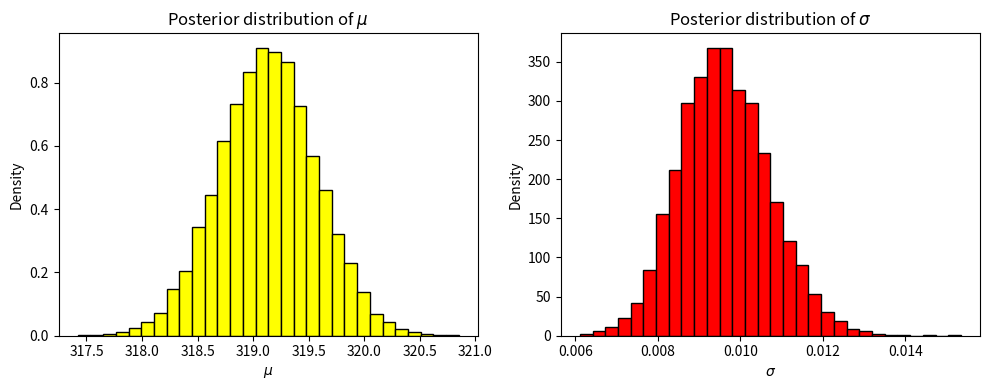

Reproduce this figure in Python.
import numpy as np
import matplotlib.pyplot as plt

np.random.seed(42)
true_mu = 12
true_sigma = 11
data = np.random.normal(true_mu, true_sigma, size = 150)

prior_mu_mean = 2
prior_mu_precision = 4
prior_sigma_alpha = 2
prior_sigma_beta = 3

posterior_mu_precision = prior_mu_precision + len(data)/true_sigma**2
posterior_mu_mean = (prior_mu_precision*prior_mu_mean+np.sum(data))/posterior_mu_precision

posterior_sigma_alpha = prior_sigma_alpha + len(data)/2
posterior_sigma_beta = prior_sigma_beta + np.sum((data - np.mean(data))**2)/2

posterior_mu = np.random.normal(posterior_mu_mean, 1 / np.sqrt(posterior_mu_precision), size = 10000)
posterior_sigma = np.random.gamma(posterior_sigma_alpha, 1 / posterior_sigma_beta, size = 10000)

plt.figure(figsize=(10,4))
plt.subplot(1, 2, 1)
plt.hist(posterior_mu, bins = 30, density = True, color = 'yellow', edgecolor = 'black')
plt.title(r"Posterior distribution of $\mu$")
plt.xlabel(r"$\mu$")
plt.ylabel("Density")

plt.subplot(1, 2, 2)
plt.hist(posterior_sigma, bins = 30, density = True, color = 'red', edgecolor = 'black')
plt.title(r"Posterior distribution of $\sigma$")
plt.xlabel(r"$\sigma$")
plt.ylabel("Density")

plt.tight_layout()
plt.show()

mean_mu = np.mean(posterior_mu)
std_mu = np.std(posterior_mu)
print("Mean of mu:", mean_mu)
print("Standard Deviation of mu:", std_mu)

mean_sigma = np.mean(posterior_sigma)
std_sigma = np.std(posterior_sigma)
print("Mean of sigma:", mean_sigma)
print("Standard Deviation of sigma:", std_sigma)